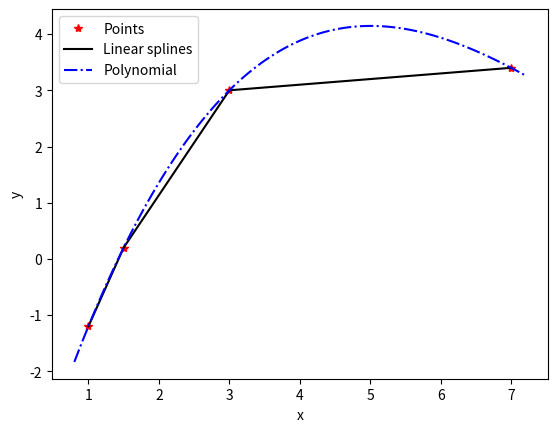

The script that saved this image:
# This script constructs an interpolating
# polynomial for a set of points. 
# It does so by inverting the Vandermonde matrix.
# This set of points is hard coded initially.

# Libraries
import numpy as np
import matplotlib.pyplot as plt

# Vectors for interpolation (hard coded)
x = [1, 1.5, 3, 7]
y = [-1.2, .2, 3, 3.4]

# Vandermonde-matrix
VanMat = np.vander(x)
# Determine coefficients by matrix inversion
InvVanMat = np.linalg.inv(VanMat)
Coeff = np.matmul(InvVanMat,np.transpose(y))

# Vector for plotting polynomial (100 points)
LL = len(x)
xx = np.linspace(x[0]-0.2,x[LL-1]+0.2,100)
yy = np.zeros(100)

# Construct the interpolating polynomaial
for n in range(0,LL,1):
    yy = yy + Coeff[n]*xx**(LL-n-1)
    
# Plot the points - with lines and polynomial
plt.plot(x,y,'r*', label = 'Points')               # Just points
plt.plot(x,y,'k-', label = 'Linear splines')       # Lines between points
plt.plot(xx,yy,'b-.', label = 'Polynomial')        # Interpolating polynomial
plt.xlabel('x')
plt.ylabel('y')
plt.legend()